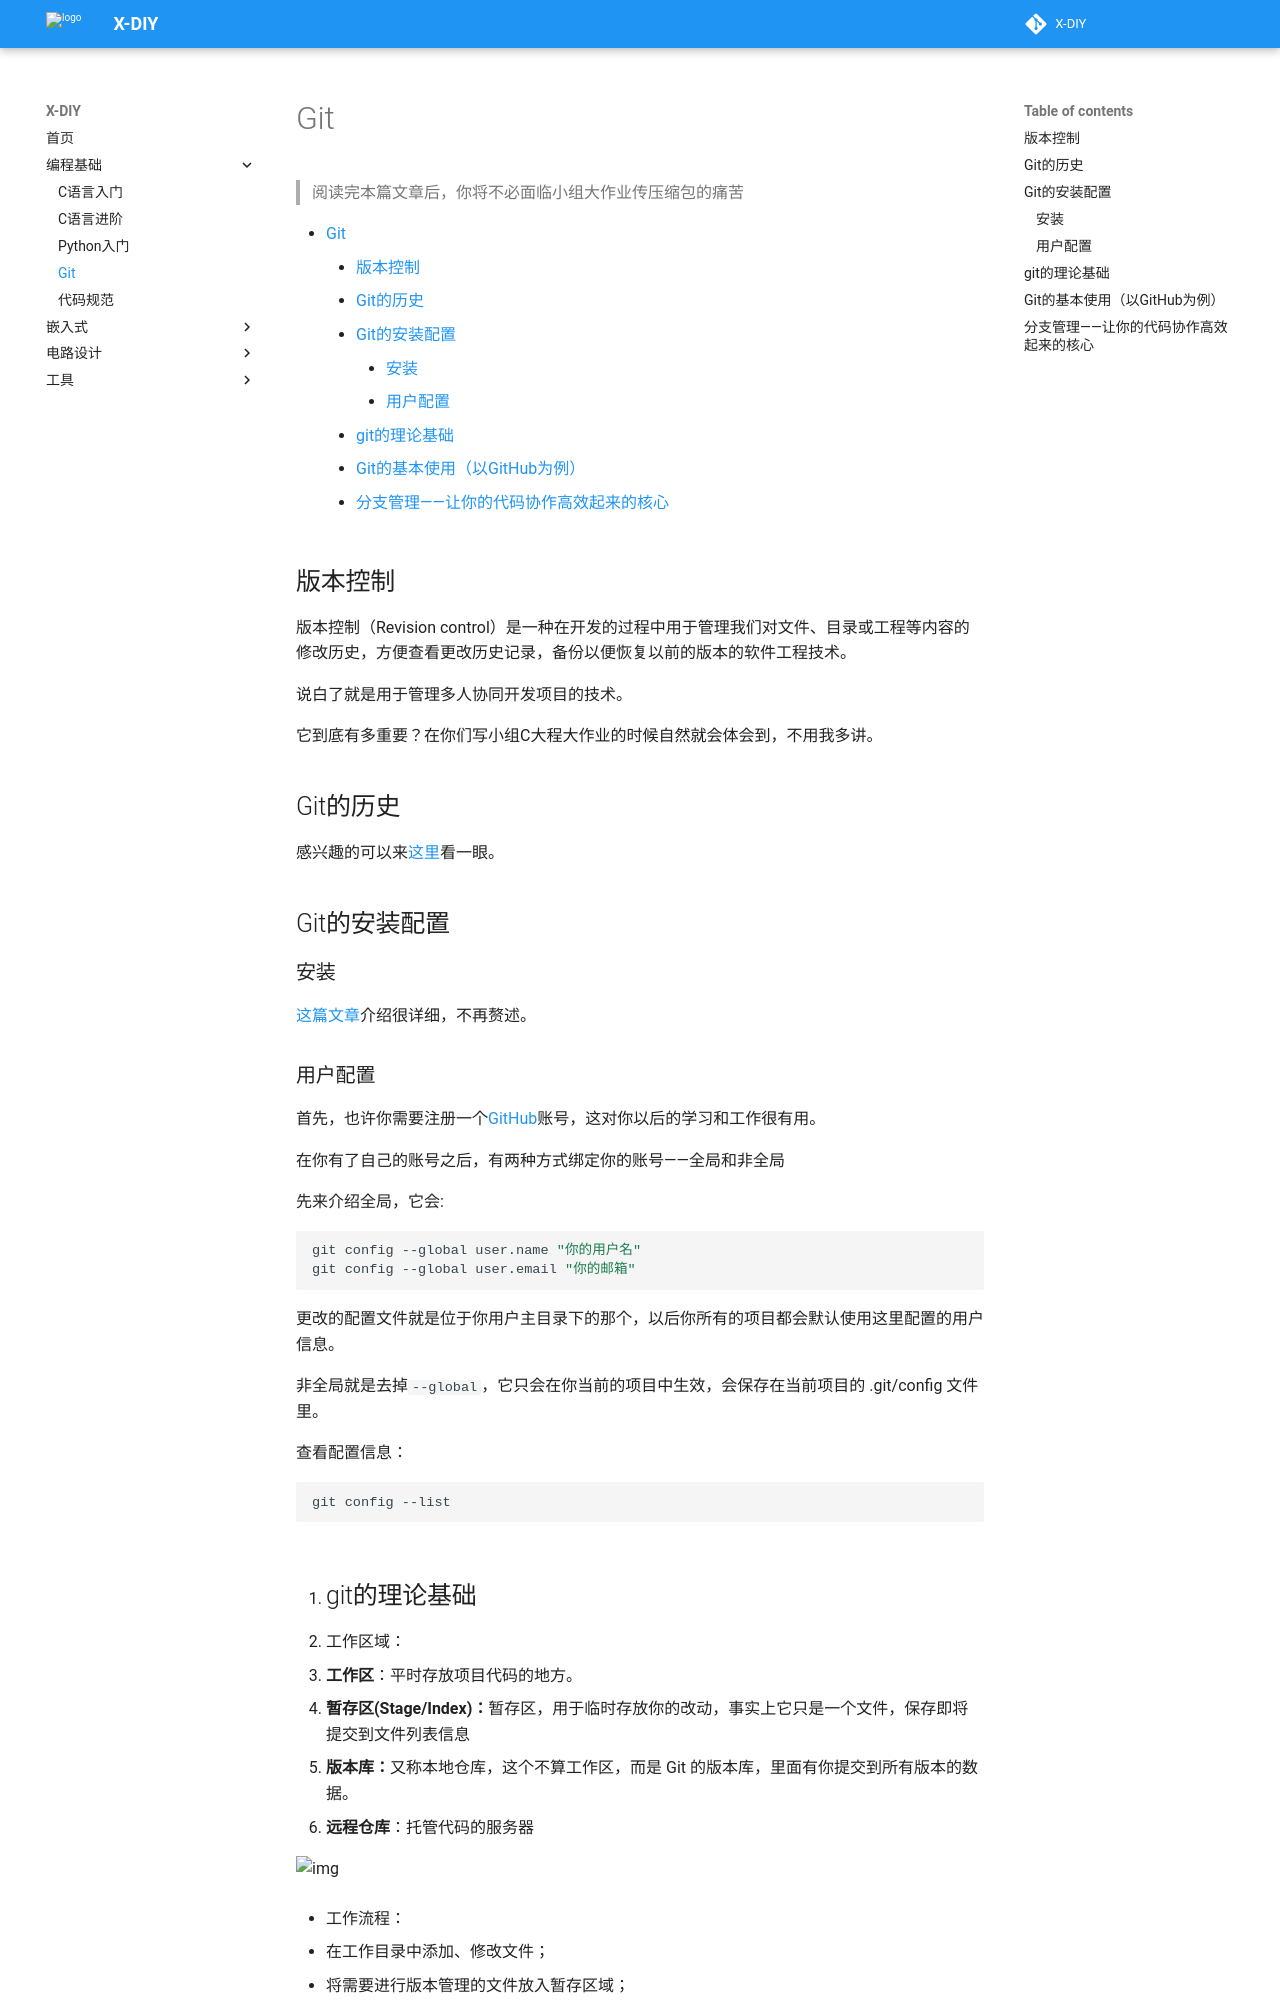

repository: zjuxlab/X-DIY · page: 编程基础/Git/index.html · generator: mkdocs

# Git

> 阅读完本篇文章后，你将不必面临小组大作业传压缩包的痛苦

[TOC]

## 版本控制

版本控制（Revision control）是一种在开发的过程中用于管理我们对文件、目录或工程等内容的修改历史，方便查看更改历史记录，备份以便恢复以前的版本的软件工程技术。

说白了就是用于管理多人协同开发项目的技术。

它到底有多重要？在你们写小组C大程大作业的时候自然就会体会到，不用我多讲。

## Git的历史

感兴趣的可以来[这里](https://www.jianshu.com/p/8821e9846773)看一眼。

## Git的安装配置

### 安装

[这篇文章](https://blog.csdn.net/weixin_44778232/article/details/127597405)介绍很详细，不再赘述。

### 用户配置

首先，也许你需要注册一个[GitHub](https://github.com)账号，这对你以后的学习和工作很有用。

在你有了自己的账号之后，有两种方式绑定你的账号——全局和非全局

先来介绍全局，它会:

```shell
git config --global user.name "你的用户名"
git config --global user.email "你的邮箱"
```

更改的配置文件就是位于你用户主目录下的那个，以后你所有的项目都会默认使用这里配置的用户信息。

非全局就是去掉`--global`，它只会在你当前的项目中生效，会保存在当前项目的 .git/config 文件里。

查看配置信息：

```shell
git config --list
```

1. ## git的理论基础

- 工作区域：
  - **工作区**：平时存放项目代码的地方。
  - **暂存区(Stage/Index)：**暂存区，用于临时存放你的改动，事实上它只是一个文件，保存即将提交到文件列表信息
  - **版本库：**又称本地仓库，这个不算工作区，而是 Git 的版本库，里面有你提交到所有版本的数据。
  - **远程仓库**：托管代码的服务器

![img](https://tannin-1316822731.cos.ap-nanjing.myqcloud.com/asynccode)

- 工作流程：

  - 在工作目录中添加、修改文件；
  - 将需要进行版本管理的文件放入暂存区域；
  - 将暂存区域的文件提交到git仓库。
  -  因此，git管理的文件有三种状态：已修改（modified）,已暂存（staged）,已提交(committed)

  ![img](https://tannin-1316822731.cos.ap-nanjing.myqcloud.com/46875818-b19e-4fc2-bece-88082e454ce4.png)
